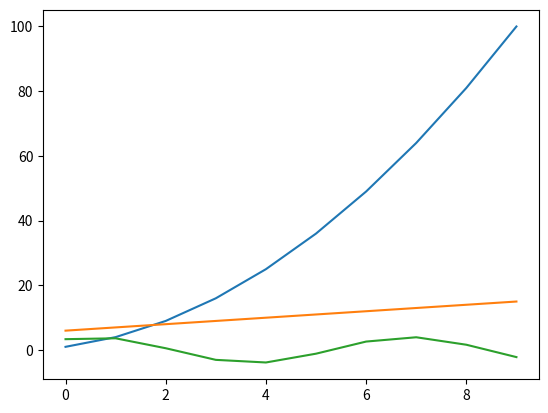

Python code for this plot:
#!/usr/bin/env python3
# -*- coding: utf-8 -*-
"""
Created on Sun Jul 12 19:06:25 2020

[redacted]
"""
import numpy as np
import matplotlib.pyplot as plt

oper_list = []
for i in range(10):
    operatee = i+1
    operator = operatee**2
    print(' {}^2 = {}'.format(operatee, operator))
    
    
    'can also create and store values in a list (has to be defined \
        first (line 11)'
    oper_list.append([operatee**2, operatee+5, 4*np.sin(operatee)])


'we print to see what type of list has been generated..'
print('\nthis is the original list:')
print(oper_list)
'this converts the list to an array'
oper_list = np.array(oper_list)
'transposing the array allows us to generate a single vector for each \
    operation as displayed in line 20'
trp_list = oper_list.transpose()
'print again to see what I mean'
print('\nthis is the transposed list:')
print(trp_list)

'plot it'
plt.plot(oper_list)